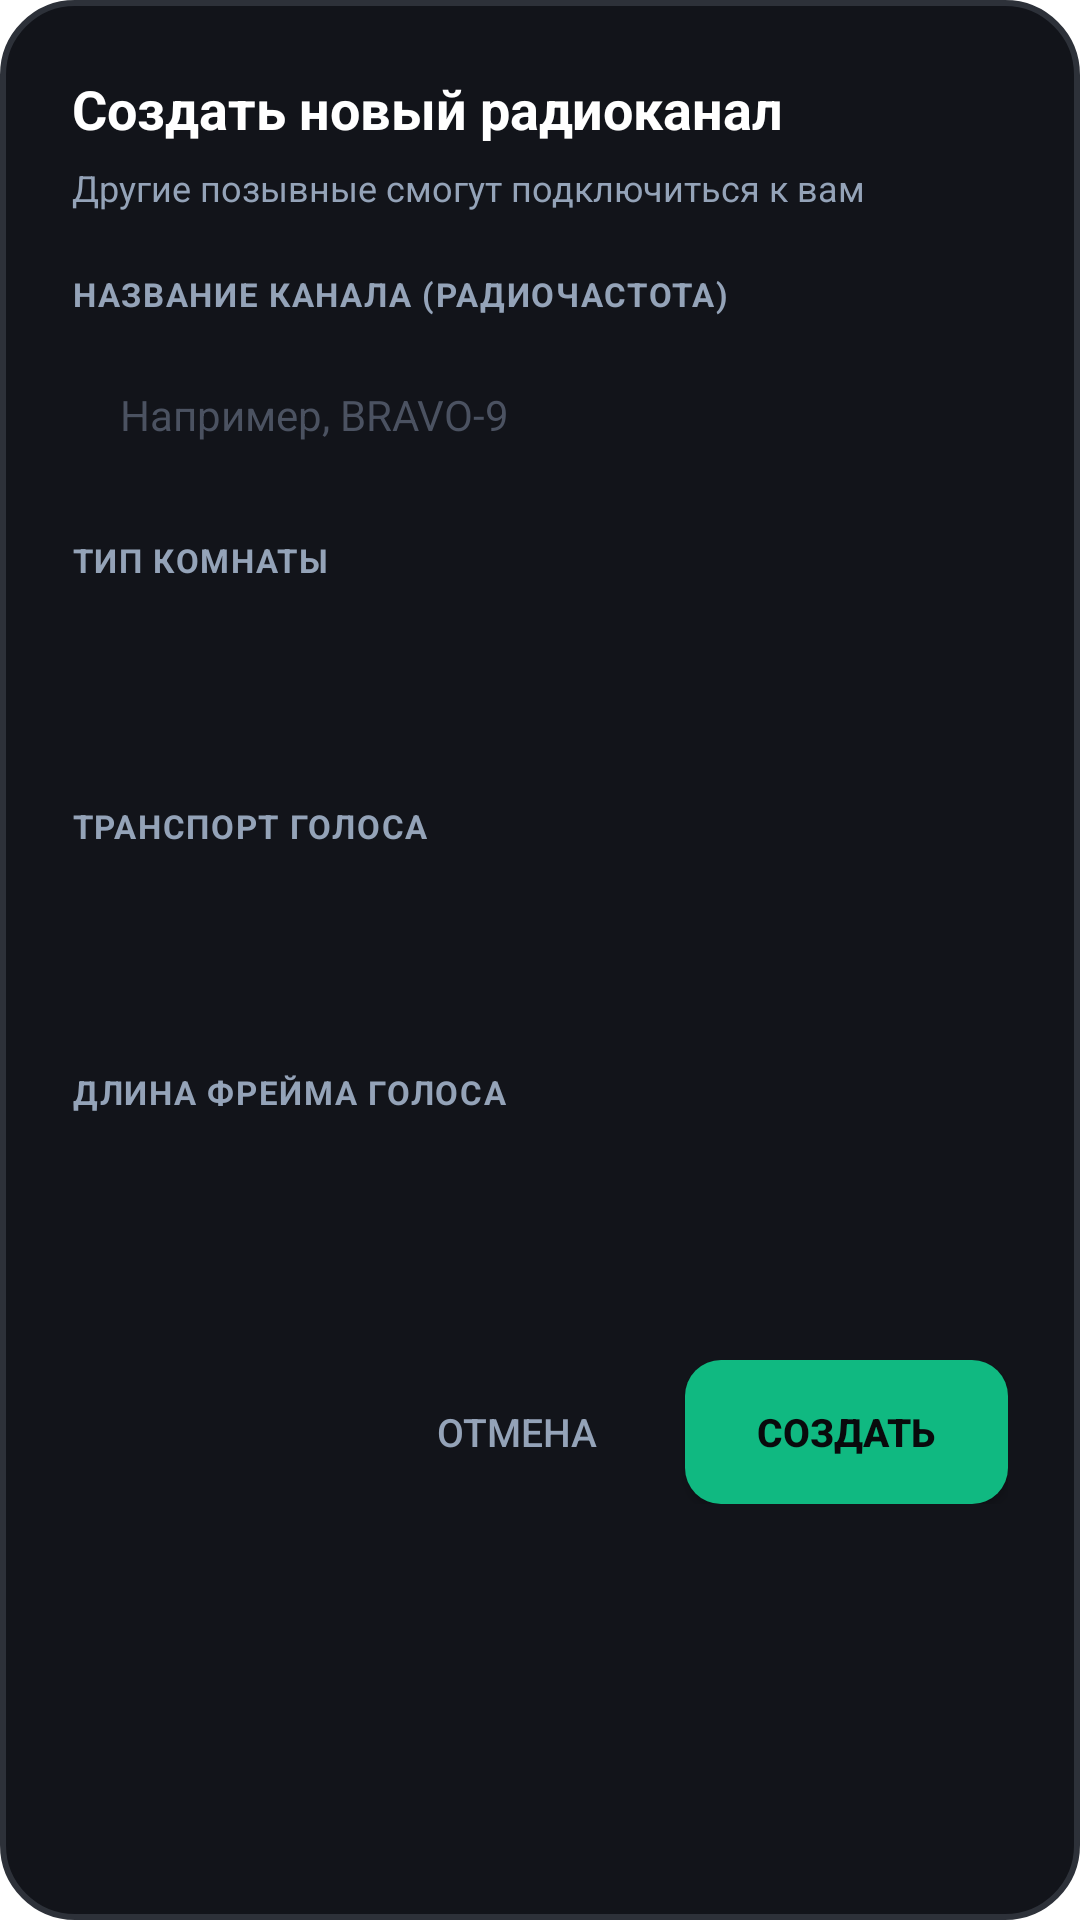

Layout XML and referenced resources for this Android screen:
<!-- AndroidManifest.xml: application theme Theme_WalkieTalkie -->
<!-- res/layout/dialog_create_room.xml -->
<?xml version="1.0" encoding="utf-8"?>
<LinearLayout xmlns:android="http://schemas.android.com/apk/res/android"
    android:layout_width="match_parent"
    android:layout_height="wrap_content"
    android:background="@drawable/bg_dialog_styled"
    android:orientation="vertical"
    android:padding="24dp"
    android:layout_margin="16dp">

    <TextView
        android:layout_width="wrap_content"
        android:layout_height="wrap_content"
        android:text="Создать новый радиоканал"
        android:textColor="#FFFFFF"
        android:textSize="18sp"
        android:textStyle="bold"
        android:layout_marginBottom="6dp" />

    <TextView
        android:layout_width="wrap_content"
        android:layout_height="wrap_content"
        android:text="Другие позывные смогут подключиться к вам"
        android:textColor="#94A3B8"
        android:textSize="12sp"
        android:layout_marginBottom="20dp" />

    <TextView
        android:layout_width="wrap_content"
        android:layout_height="wrap_content"
        android:text="НАЗВАНИЕ КАНАЛА (РАДИОЧАСТОТА)"
        android:textColor="#94A3B8"
        android:textSize="11sp"
        android:textStyle="bold"
        android:letterSpacing="0.05"
        android:layout_marginBottom="8dp" />

    <EditText
        android:id="@+id/et_room_name"
        android:layout_width="match_parent"
        android:layout_height="50dp"
        android:background="@drawable/bg_input_styled"
        android:hint="Например, BRAVO-9"
        android:textColorHint="#4B5261"
        android:textColor="#FFFFFF"
        android:paddingHorizontal="16dp"
        android:maxLength="20"
        android:inputType="textCapCharacters"
        android:textSize="14sp" />

    <TextView
        android:layout_width="wrap_content"
        android:layout_height="wrap_content"
        android:layout_marginTop="16dp"
        android:layout_marginBottom="8dp"
        android:letterSpacing="0.05"
        android:text="ТИП КОМНАТЫ"
        android:textColor="#94A3B8"
        android:textSize="11sp"
        android:textStyle="bold" />

    <Spinner
        android:id="@+id/sp_room_transport"
        android:layout_width="match_parent"
        android:layout_height="50dp"
        android:background="@drawable/bg_input_styled"
        android:paddingHorizontal="16dp" />

    <TextView
        android:layout_width="wrap_content"
        android:layout_height="wrap_content"
        android:layout_marginTop="16dp"
        android:layout_marginBottom="8dp"
        android:letterSpacing="0.05"
        android:text="ТРАНСПОРТ ГОЛОСА"
        android:textColor="#94A3B8"
        android:textSize="11sp"
        android:textStyle="bold" />

    <Spinner
        android:id="@+id/sp_voice_transport"
        android:layout_width="match_parent"
        android:layout_height="50dp"
        android:background="@drawable/bg_input_styled"
        android:paddingHorizontal="16dp" />

    <TextView
        android:layout_width="wrap_content"
        android:layout_height="wrap_content"
        android:layout_marginTop="16dp"
        android:layout_marginBottom="8dp"
        android:letterSpacing="0.05"
        android:text="ДЛИНА ФРЕЙМА ГОЛОСА"
        android:textColor="#94A3B8"
        android:textSize="11sp"
        android:textStyle="bold" />

    <Spinner
        android:id="@+id/sp_voice_frame_duration"
        android:layout_width="match_parent"
        android:layout_height="50dp"
        android:background="@drawable/bg_input_styled"
        android:paddingHorizontal="16dp" />

    <TextView
        android:id="@+id/tv_error"
        android:layout_width="wrap_content"
        android:layout_height="wrap_content"
        android:textColor="#F43F5E"
        android:textSize="11sp"
        android:layout_marginTop="6dp"
        android:visibility="gone" />

    <LinearLayout
        android:layout_width="match_parent"
        android:layout_height="wrap_content"
        android:layout_marginTop="24dp"
        android:orientation="horizontal"
        android:gravity="end">

        <Button
            android:id="@+id/btn_cancel"
            android:layout_width="wrap_content"
            android:layout_height="48dp"
            android:background="?attr/selectableItemBackground"
            android:text="Отмена"
            android:textColor="#94A3B8"
            android:textSize="13sp"
            android:layout_marginEnd="12dp" />

        <Button
            android:id="@+id/btn_create"
            android:layout_width="wrap_content"
            android:layout_height="48dp"
            android:background="@drawable/bg_btn_green_padded"
            android:text="Создать"
            android:textColor="#090A0C"
            android:textSize="13sp"
            android:textStyle="bold"
            android:paddingHorizontal="24dp" />

    </LinearLayout>

</LinearLayout>
<!-- resources referenced by this layout -->
<resources>
  <!-- drawable bg_btn_green_padded (drawable) -->
  <?xml version="1.0" encoding="utf-8"?>
  <selector xmlns:android="http://schemas.android.com/apk/res/android">
      <item android:state_pressed="true">
          <shape android:shape="rectangle">
              <solid android:color="#059669" />
              <corners android:radius="12dp" />
          </shape>
      </item>
      <item>
          <shape android:shape="rectangle">
              <solid android:color="#10B981" />
              <corners android:radius="12dp" />
          </shape>
      </item>
  </selector>
  <!-- drawable bg_dialog_styled (drawable) -->
  <?xml version="1.0" encoding="utf-8"?>
  <shape xmlns:android="http://schemas.android.com/apk/res/android"
      android:shape="rectangle">
      <solid android:color="#12141A" />
      <corners android:radius="24dp" />
      <stroke
          android:width="2dp"
          android:color="#2D3139" />
  </shape>
  <style name="Theme_WalkieTalkie" parent="Theme.MaterialComponents.DayNight.NoActionBar">
          
          <item name="colorPrimary">#10B981</item>
          <item name="colorPrimaryVariant">#059669</item>
          <item name="colorOnPrimary">#090A0C</item>
          
          <item name="colorSecondary">#3B82F6</item>
          <item name="colorSecondaryVariant">#2563EB</item>
          <item name="colorOnSecondary">#FFFFFF</item>
          
          <item name="android:statusBarColor">#090A0C</item>
          <item name="android:windowLightStatusBar">false</item>
      </style>
</resources>
